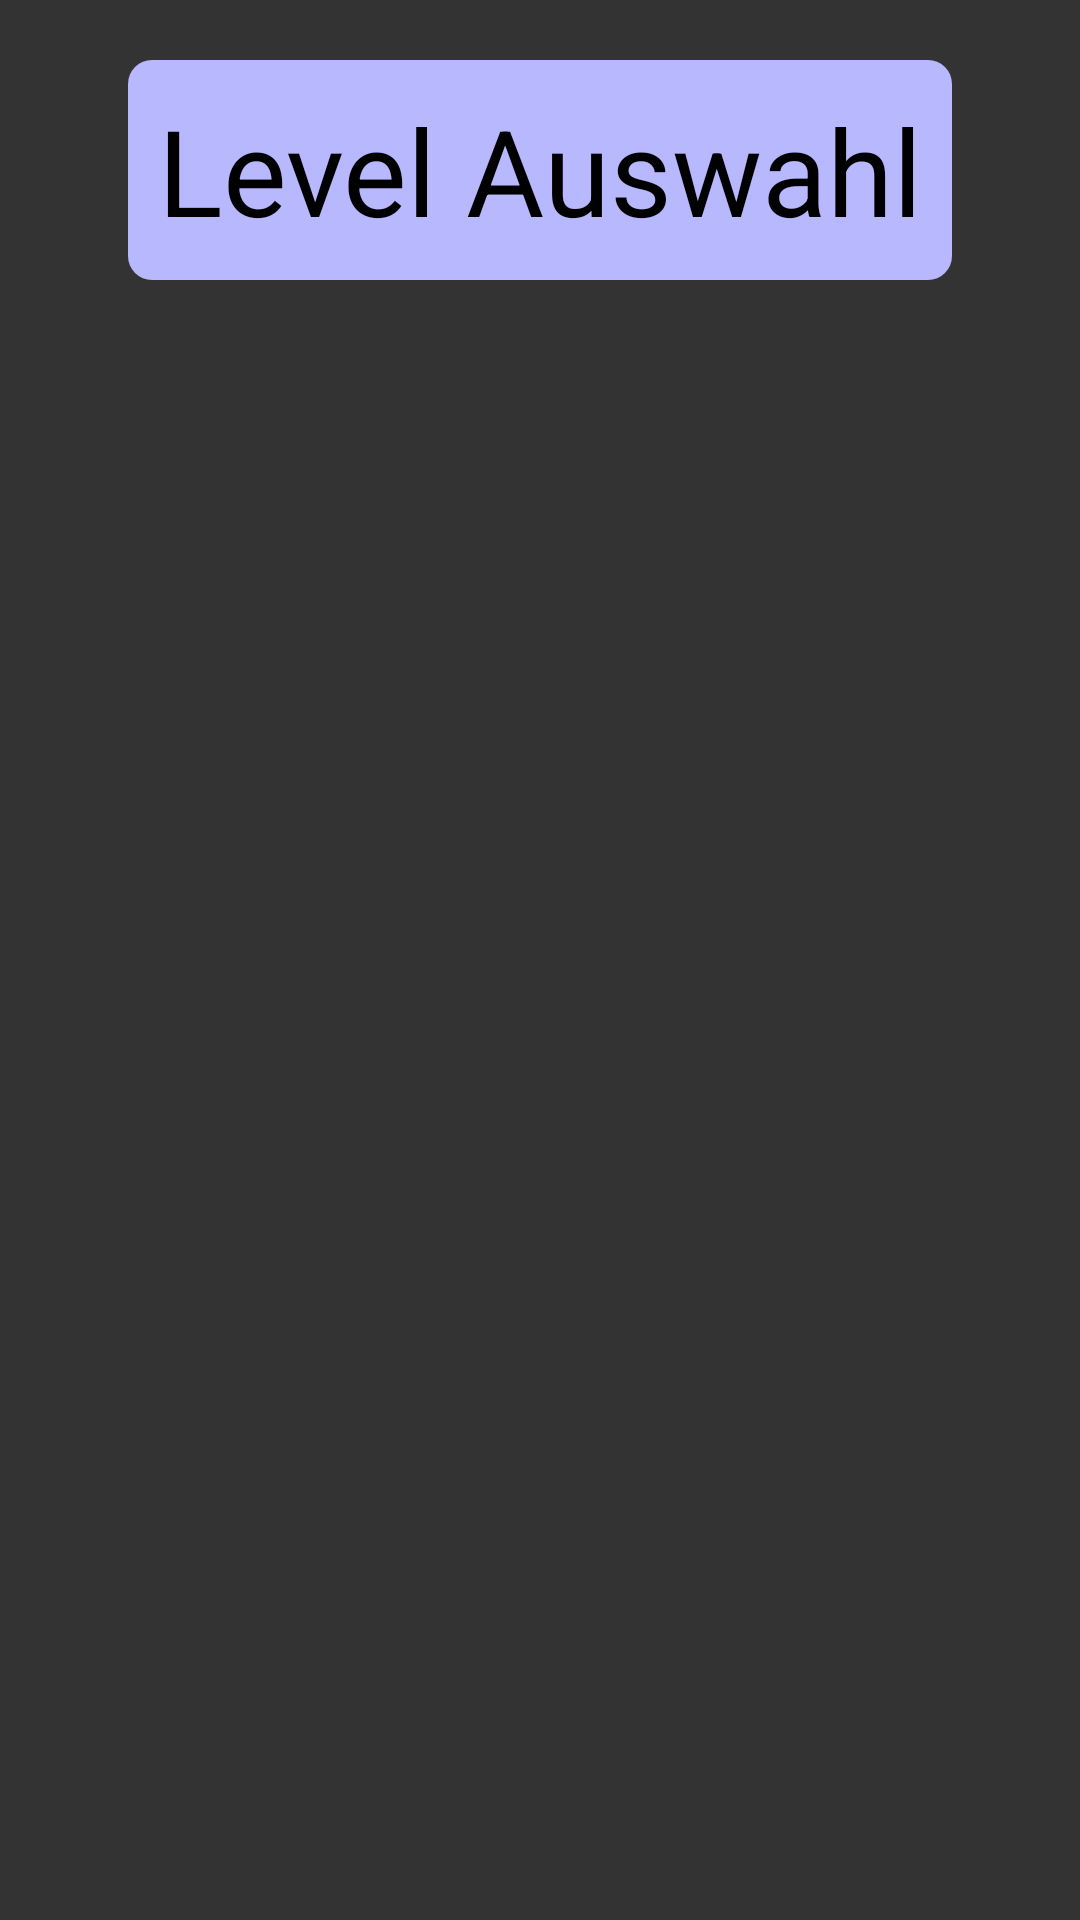

The Android layout XML behind this screen, and the referenced resources:
<!-- AndroidManifest.xml: application theme Theme.Campusguesser -->
<!-- res/layout/activity_level_overview.xml -->
<?xml version="1.0" encoding="utf-8"?>
<androidx.constraintlayout.widget.ConstraintLayout xmlns:android="http://schemas.android.com/apk/res/android"
    xmlns:app="http://schemas.android.com/apk/res-auto"
    android:layout_width="match_parent"
    android:layout_height="match_parent"
    android:background="@color/back"
    xmlns:tools="http://schemas.android.com/tools"
    tools:context=".ui.menu.ChooseLevelActivity">

    <TextView
        android:id="@+id/level_overview_ueberschrift"
        android:layout_width="wrap_content"
        android:layout_height="wrap_content"
        android:layout_margin="20dp"
        android:background="@drawable/btn_back"
        android:backgroundTint="@color/base_contrast"
        android:padding="10dp"
        android:text="Level Auswahl"
        android:textColor="@color/black"
        android:textSize="40sp"
        app:layout_constraintBottom_toTopOf="@id/level_overview_recycler"
        app:layout_constraintEnd_toEndOf="parent"
        app:layout_constraintStart_toStartOf="parent"
        app:layout_constraintTop_toTopOf="parent" />

    <androidx.recyclerview.widget.RecyclerView
        android:layout_marginHorizontal="5dp"
        android:layout_width="match_parent"
        android:layout_height="0dp"
        android:id="@+id/level_overview_recycler"
        app:layout_constraintBottom_toBottomOf="parent"
        app:layout_constraintEnd_toEndOf="parent"
        app:layout_constraintStart_toStartOf="parent"
        app:layout_constraintTop_toBottomOf="@id/level_overview_ueberschrift"
        tools:listitem="@layout/recycler_item_level_overview" />

</androidx.constraintlayout.widget.ConstraintLayout>
<!-- res/layout/recycler_item_level_overview.xml (included above) -->
<?xml version="1.0" encoding="utf-8"?>
<LinearLayout xmlns:android="http://schemas.android.com/apk/res/android"
    xmlns:tools="http://schemas.android.com/tools"
    android:layout_width="match_parent"
    android:backgroundTint="@color/base_contrast"
    android:background="@drawable/btn_back"
    android:layout_margin="4dp"
    android:layout_height="wrap_content"
    android:orientation="horizontal"
    android:padding="8dp">

    <LinearLayout
        android:layout_width="wrap_content"
        android:layout_height="wrap_content"
        android:layout_gravity="center"
        android:orientation="vertical"
        android:padding="5dp">

        <TextView
            android:id="@+id/level_overview_title"
            android:layout_width="wrap_content"
            android:layout_height="wrap_content"
            android:textStyle="bold"
            android:textColor="@color/dark"
            tools:text="Titel des Levels" />

        <TextView
            android:id="@+id/level_overview_count"
            android:textColor="@color/dark"
            android:layout_width="wrap_content"
            android:layout_height="wrap_content"
            tools:text="Anzahl Guesses" />
    </LinearLayout>
</LinearLayout>
<!-- resources referenced by this layout -->
<resources>
  <color name="back">#333333</color>
  <color name="base_contrast">#B8B8FF</color>
  <color name="black">#FF000000</color>
  <color name="dark">#001d3d</color>
  <!-- drawable btn_back (drawable) -->
  <?xml version="1.0" encoding="utf-8"?>
  <shape android:shape="rectangle" xmlns:android="http://schemas.android.com/apk/res/android">
  <corners android:radius="8dp"/>
      <solid android:color="@color/dark"/>
  </shape>
  <style name="Theme.Campusguesser" parent="Base.Theme.Campusguesser">
          <item name="android:windowNoTitle">true</item>
          <item name="android:windowFullscreen">true</item>
          <item name="colorPrimary">@color/back</item>
          <item name="fontFamily">@font/quicksand_medium</item>
          <item name="colorSecondary">@color/back</item>
          <item name="colorAccent">@color/back</item>
      </style>
  <style name="Base.Theme.Campusguesser" parent="Theme.Material3.Dark.NoActionBar">
          
      </style>
</resources>
